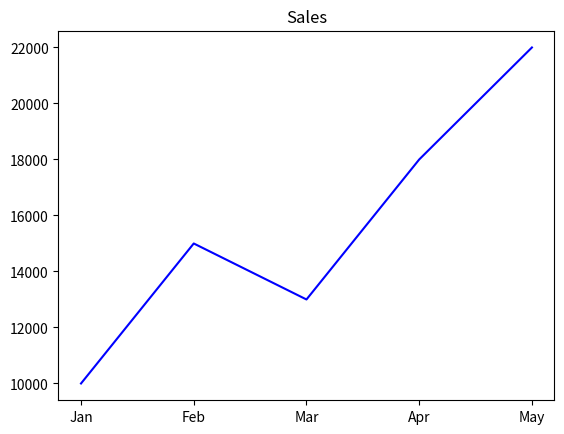
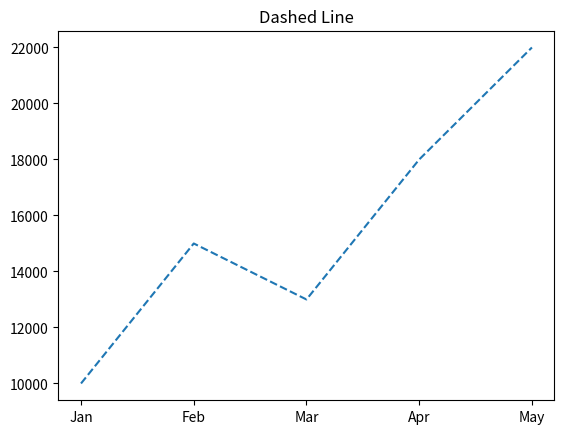
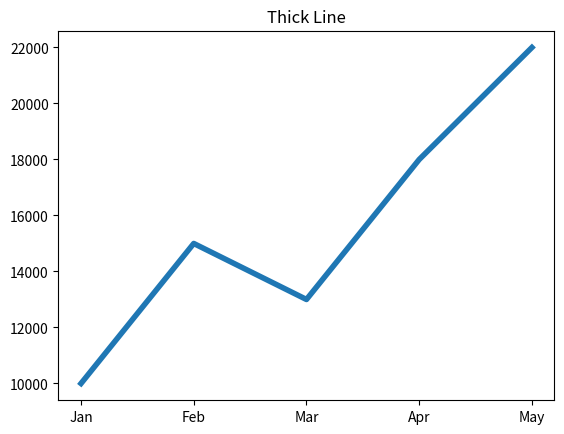
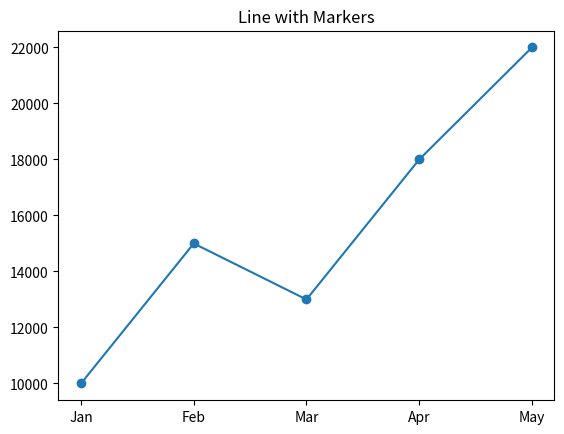
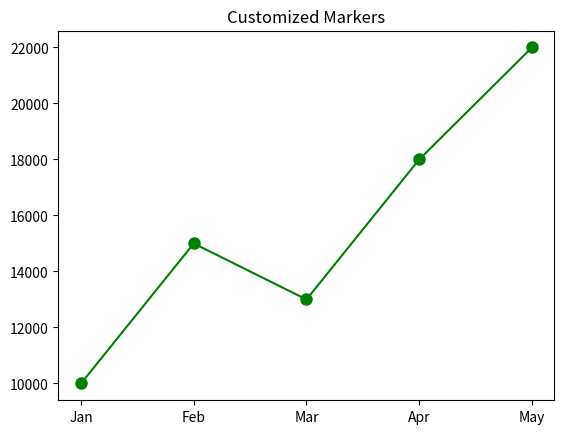
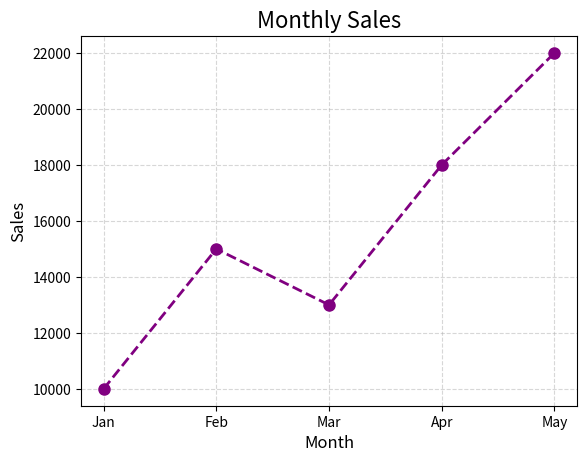
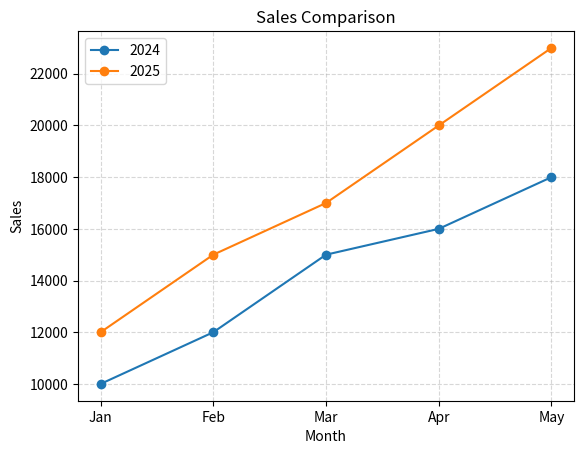
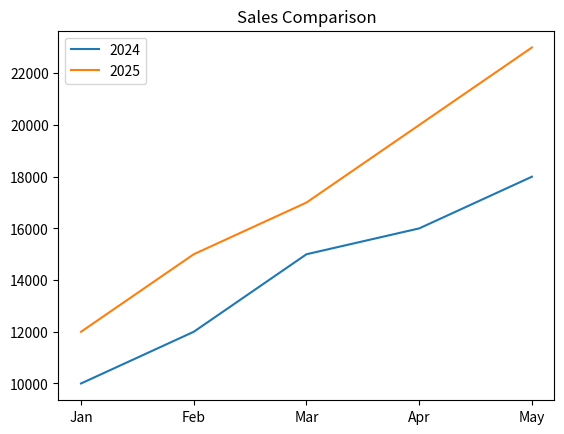
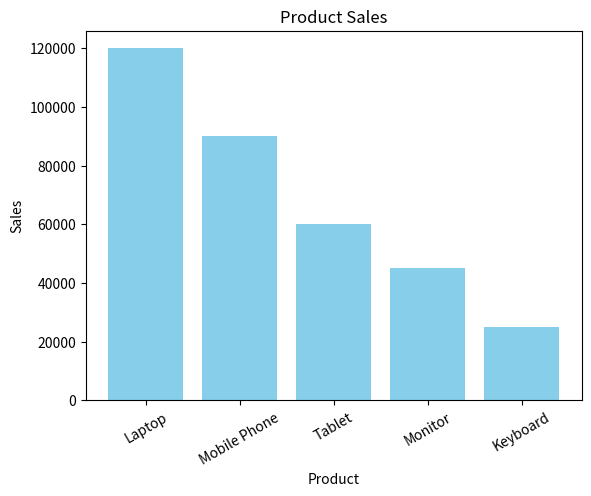
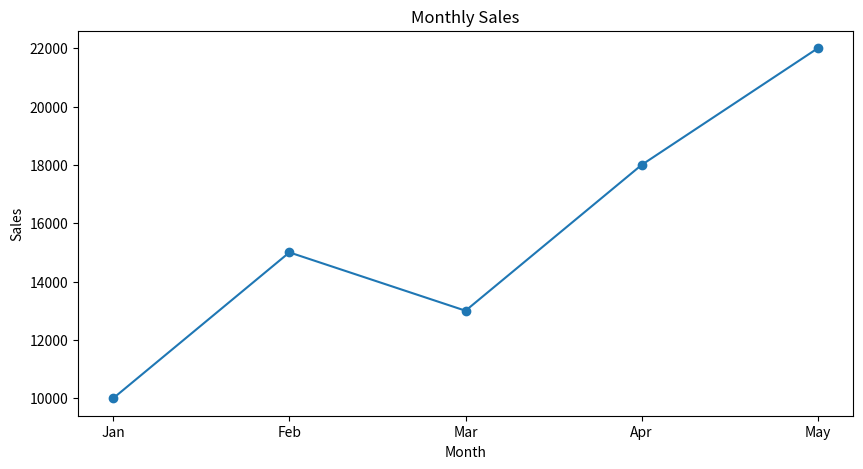
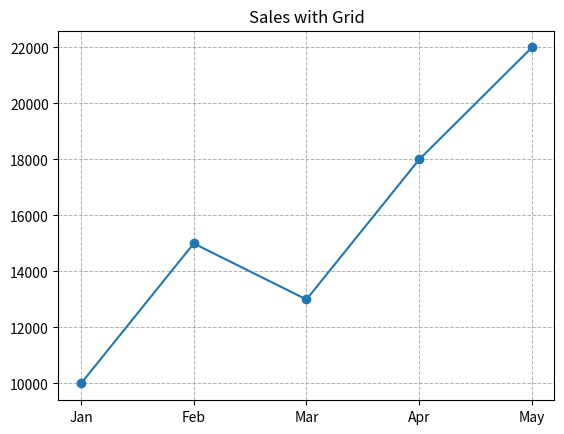
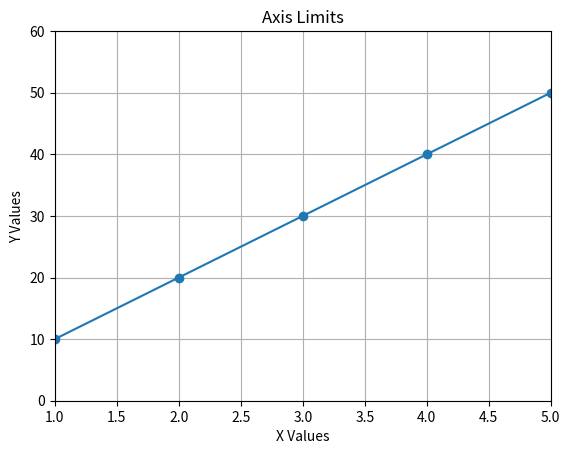
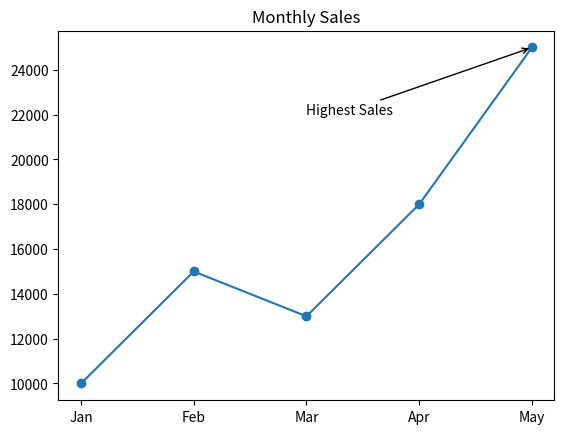
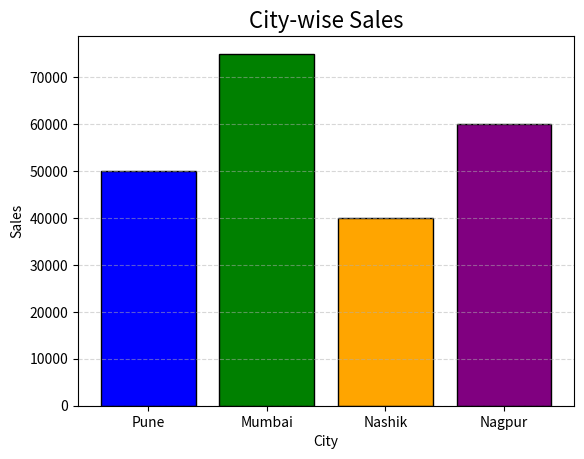
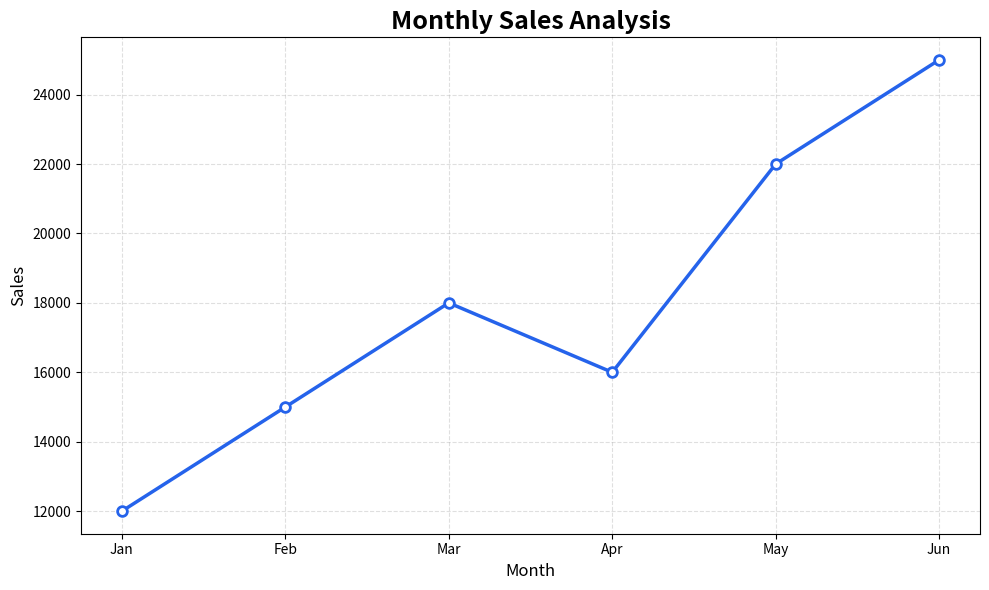

Write Python code to recreate these figures, in order.
# Matplotlib - Plot Customization

import matplotlib.pyplot as plt


# ==================================================
# 1. Color
# ==================================================

months = ["Jan", "Feb", "Mar", "Apr", "May"]

sales = [10000, 15000, 13000, 18000, 22000]

plt.plot(
    months,
    sales,
    color="blue"
)

plt.title("Sales")

plt.show()


# ==================================================
# 2. Line Style
# ==================================================

plt.plot(
    months,
    sales,
    linestyle="--"
)

plt.title("Dashed Line")

plt.show()


# ==================================================
# 3. Line Width
# ==================================================

plt.plot(
    months,
    sales,
    linewidth=4
)

plt.title("Thick Line")

plt.show()


# ==================================================
# 4. Markers
# ==================================================

plt.plot(
    months,
    sales,
    marker="o"
)

plt.title("Line with Markers")

plt.show()


# ==================================================
# 5. Marker Size and Color
# ==================================================

plt.plot(
    months,
    sales,
    color="green",
    marker="o",
    markersize=8
)

plt.title("Customized Markers")

plt.show()


# ==================================================
# 6. Complete Line Customization
# ==================================================

plt.plot(
    months,
    sales,
    color="purple",
    linestyle="--",
    linewidth=2,
    marker="o",
    markersize=8
)

plt.title(
    "Monthly Sales",
    fontsize=16
)

plt.xlabel(
    "Month",
    fontsize=12
)

plt.ylabel(
    "Sales",
    fontsize=12
)

plt.grid(
    linestyle="--",
    alpha=0.5
)

plt.show()


# ==================================================
# 7. Legend
# ==================================================

sales_2024 = [10000, 12000, 15000, 16000, 18000]

sales_2025 = [12000, 15000, 17000, 20000, 23000]

plt.plot(
    months,
    sales_2024,
    marker="o",
    label="2024"
)

plt.plot(
    months,
    sales_2025,
    marker="o",
    label="2025"
)

plt.title("Sales Comparison")

plt.xlabel("Month")

plt.ylabel("Sales")

plt.legend()

plt.grid(
    linestyle="--",
    alpha=0.5
)

plt.show()


# ==================================================
# 8. Legend Location
# ==================================================

plt.plot(
    months,
    sales_2024,
    label="2024"
)

plt.plot(
    months,
    sales_2025,
    label="2025"
)

plt.title("Sales Comparison")

plt.legend(
    loc="upper left"
)

plt.show()


# ==================================================
# 9. Rotate X-axis Labels
# ==================================================

products = [
    "Laptop",
    "Mobile Phone",
    "Tablet",
    "Monitor",
    "Keyboard"
]

product_sales = [
    120000,
    90000,
    60000,
    45000,
    25000
]

plt.bar(
    products,
    product_sales,
    color="skyblue"
)

plt.title("Product Sales")

plt.xlabel("Product")

plt.ylabel("Sales")

plt.xticks(
    rotation=30
)

plt.show()


# ==================================================
# 10. Figure Size
# ==================================================

plt.figure(
    figsize=(10, 5)
)

plt.plot(
    months,
    sales,
    marker="o"
)

plt.title("Monthly Sales")

plt.xlabel("Month")

plt.ylabel("Sales")

plt.show()


# ==================================================
# 11. Grid Customization
# ==================================================

plt.plot(
    months,
    sales,
    marker="o"
)

plt.title("Sales with Grid")

plt.grid(
    color="gray",
    linestyle="--",
    linewidth=0.7,
    alpha=0.6
)

plt.show()


# ==================================================
# 12. Set Axis Limits
# ==================================================

x = [1, 2, 3, 4, 5]

y = [10, 20, 30, 40, 50]

plt.plot(
    x,
    y,
    marker="o"
)

plt.xlim(
    1,
    5
)

plt.ylim(
    0,
    60
)

plt.title("Axis Limits")

plt.xlabel("X Values")

plt.ylabel("Y Values")

plt.grid()

plt.show()


# ==================================================
# 13. Add Text / Annotation
# ==================================================

months = [
    "Jan",
    "Feb",
    "Mar",
    "Apr",
    "May"
]

sales = [
    10000,
    15000,
    13000,
    18000,
    25000
]

plt.plot(
    months,
    sales,
    marker="o"
)

plt.annotate(
    "Highest Sales",
    xy=("May", 25000),
    xytext=("Mar", 22000),
    arrowprops={
        "arrowstyle": "->"
    }
)

plt.title("Monthly Sales")

plt.show()


# ==================================================
# 14. Bar Chart Customization
# ==================================================

cities = [
    "Pune",
    "Mumbai",
    "Nashik",
    "Nagpur"
]

sales = [
    50000,
    75000,
    40000,
    60000
]

plt.bar(
    cities,
    sales,
    color=[
        "blue",
        "green",
        "orange",
        "purple"
    ],
    edgecolor="black"
)

plt.title(
    "City-wise Sales",
    fontsize=16
)

plt.xlabel("City")

plt.ylabel("Sales")

plt.grid(
    axis="y",
    linestyle="--",
    alpha=0.5
)

plt.show()


# ==================================================
# 15. Real Data Science Visualization
# ==================================================

months = [
    "Jan",
    "Feb",
    "Mar",
    "Apr",
    "May",
    "Jun"
]

sales = [
    12000,
    15000,
    18000,
    16000,
    22000,
    25000
]

plt.figure(
    figsize=(10, 6)
)

plt.plot(
    months,
    sales,
    color="#2563EB",
    linestyle="-",
    linewidth=2.5,
    marker="o",
    markersize=7,
    markerfacecolor="white",
    markeredgewidth=2
)

plt.title(
    "Monthly Sales Analysis",
    fontsize=18,
    fontweight="bold"
)

plt.xlabel(
    "Month",
    fontsize=12
)

plt.ylabel(
    "Sales",
    fontsize=12
)

plt.grid(
    linestyle="--",
    alpha=0.4
)

plt.xticks(
    fontsize=10
)

plt.yticks(
    fontsize=10
)

plt.tight_layout()

plt.show()
